Run: headless pygame with SDL's dummy video driver; simulated clock (each Clock.tick advances the game by its frame time, no real sleeping); random seed 0; keys injected as events and as key.get_pressed() state; mouse plan: one left click at the window centre at the start of phase 2, then a move to the lower-right quarter at the start of phase 3.
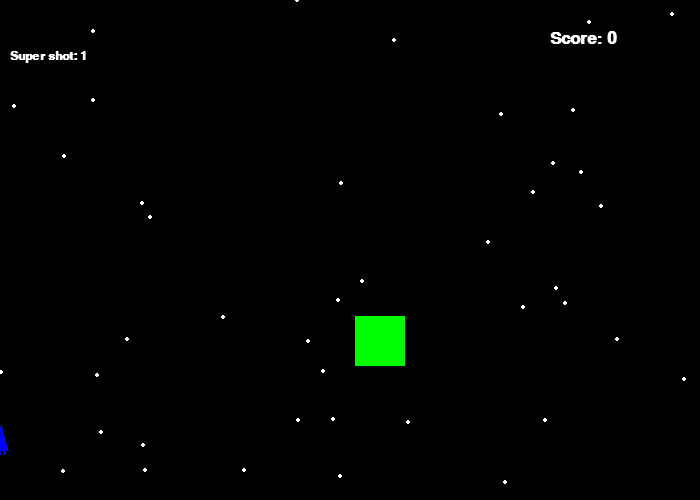
Frame 1 of 2 · flips 1–60 · no input
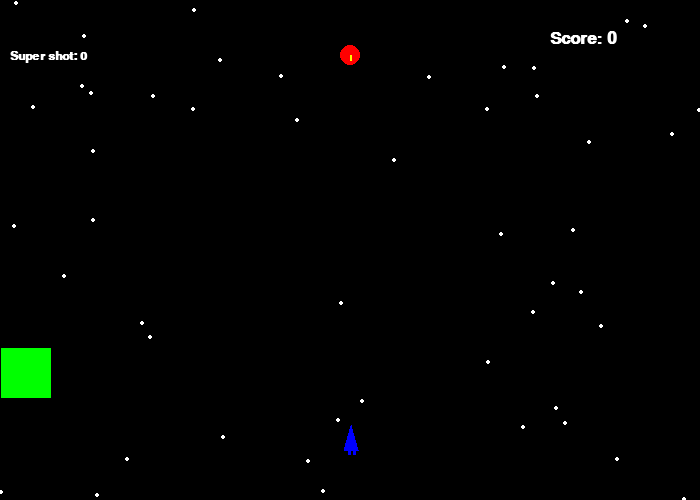
Frame 2 of 2 · flips 61–180 · clicked the window centre · tapped SPACE, RETURN · held RIGHT (→), D

The pygame program that drew these frames:

# Import a library of functions called 'pygame'
import pygame
import math
import random

# Constants
PI = 3.141592653
# Define some colors
BLACK  = (   0,   0,   0)
WHITE  = ( 255, 255, 255)
GREEN  = (   0, 255,   0)
RED    = ( 255,   0,   0)
BLUE   = (   0,   0, 255)
YELLOW = ( 255, 255,   0)

# Initialize the src engine
pygame.init()

# Hide the mouse cursor
pygame.mouse.set_visible(False)

size = (700, 500)
screen = pygame.display.set_mode(size)

# Add a caption for the window 
pygame.display.set_caption("Mutant Space Invaders")

# Loop until the user clicks the close button.
done = False
 
# Used to manage how fast the screen updates
clock = pygame.time.Clock()
 
rect_x = random.randrange(100, 550)
rect_y = random.randrange(100, 350)
rect_change_x = 3 * random.choice([1, -1])
rect_change_y = 2 * random.choice([1, -1])
snow_list = []
for i in range(50):
    x = random.randrange(0, 700)
    y = random.randrange(0, 500)
    snow_list.append([x, y])

spaceShipPos = 0
def drawSpaceShip(x):
    pygame.draw.polygon(screen, BLUE, [[x - 6, 450], [x + 1, 425], [x + 8, 450]])
    pygame.draw.rect(screen, BLUE, [x - 2, 450 , 3, 5])
    pygame.draw.rect(screen, BLUE, [x + 3 , 450 , 3, 5])

numberOfSuperShots = 1
shotList = []
def spaceShipShot(x):
    shotList.append([x, 415, False])

def spaceShipSpecialShot(x):
    shotList.append([x, 415, True])

def drawShots():
    for shot in shotList:
        if (shot[2]):
            pygame.draw.circle(screen, RED, [shot[0], shot[1]], 10)
        else:
            pygame.draw.rect(screen, YELLOW, [shot[0], shot[1], 2, 6])

# -------- Main Program Loop -----------
mousePosition = 0
while not done:
    # --- Main event loop
    pos = pygame.mouse.get_pos()
    spaceShipPos = pos[0]

    for event in pygame.event.get():
        if event.type == pygame.QUIT:
            done = True
        elif event.type == pygame.KEYDOWN:
            if event.key == pygame.K_SPACE:
                if numberOfSuperShots > 0:
                    spaceShipSpecialShot(pos[0])
                    numberOfSuperShots -= 1
            print("User pressed a KEY")
        elif event.type == pygame.KEYUP:
            print("User let go of a key.")
        elif event.type == pygame.MOUSEBUTTONDOWN:
            if len(shotList) < 3:
                spaceShipShot(pos[0])
 
    # --- Game logic should go here
 
    # --- Drawing code should go here

    # First, clear the screen to white. Don't put other drawing commands
    # above this, or they will be erased with this command.
    screen.fill(BLACK)

    # Process each snow flake in the list
    for i in range(len(snow_list)):
        # Draw the snow flake
        pygame.draw.circle(screen, WHITE, snow_list[i], 2)
        # Move the snow flake down one pixel
        snow_list[i][1] += 1    
        snow_list[i][0] += int(math.sin(snow_list[i][1]))
        # If the snow flake has moved off the bottom of the screen
        if snow_list[i][1] > 500:
            # Reset it just above the top
            y = random.randrange(-50, -10)
            snow_list[i][1] = y
            # Give it a new x position
            x = random.randrange(0, 700)
            snow_list[i][0] = x

    pygame.draw.rect(screen, GREEN, [rect_x,rect_y,50,50])
    rect_x += rect_change_x
    rect_y += rect_change_y
    # Bounce the rectangle if needed
    if rect_y > 450 or rect_y < 0:
        rect_change_y = rect_change_y * -1
    if rect_x > 650 or rect_x < 0:
        rect_change_x = rect_change_x * -1

    drawSpaceShip(spaceShipPos)
    shotsToRemove = []
    for i, shot in enumerate(shotList):
        shot[1] -= 3
        if shot[1] <= 0:
            shotsToRemove.append(i)
        else:
            drawShots()
    
    for i in shotsToRemove:
        del shotList[i]
    
    # Select the font to use, size, bold, italics
    fontScore = pygame.font.SysFont('Calibri', 25, True, False)
    # Render the text. "True" means anti-aliased text.
    # Black is the color. The variable BLACK was defined
    # above as a list of [0, 0, 0]
    # Note: This line creates an image of the letters,
    # but does not put it on the screen yet.
    text = fontScore.render("Score: " + str(0), True, WHITE)
    # Put the image of the text on the screen at 250x250
    screen.blit(text, [550, 30])

    fontSuperShot = pygame.font.SysFont('Calibri', 18, True, False)
    text = fontSuperShot.render("Super shot: " + str(numberOfSuperShots), True, WHITE)
    # Put the image of the text on the screen at 250x250
    screen.blit(text, [10, 50])
 
    # --- Go ahead and update the screen with what we've drawn.
    pygame.display.flip()
 
    # --- Limit to 60 frames per second
    clock.tick(60)

pygame.quit()
